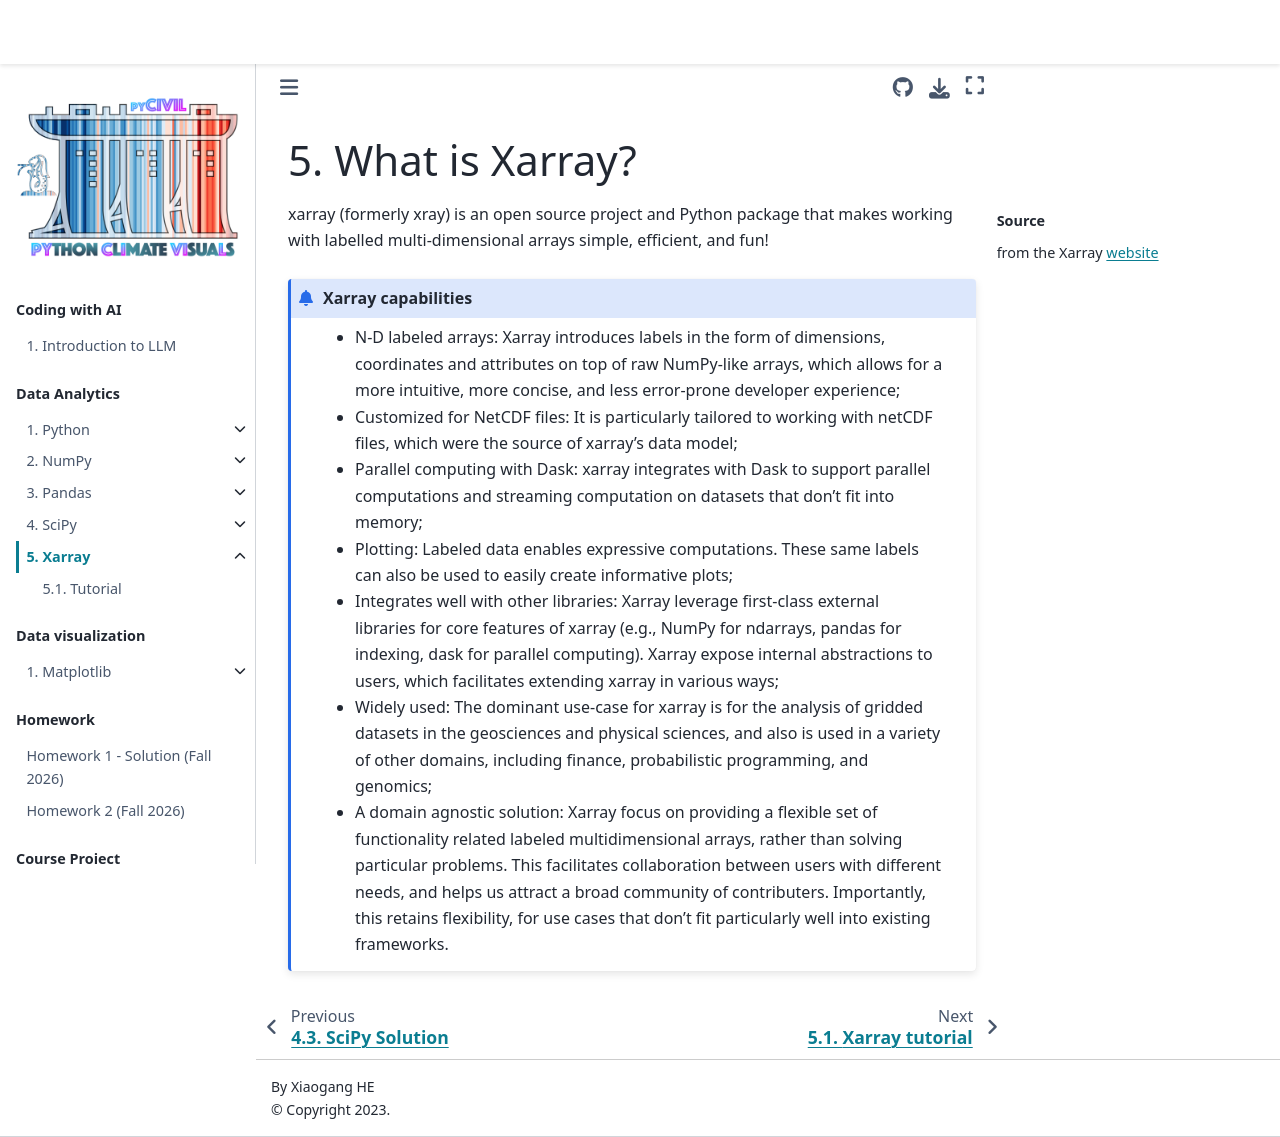

repository: XiaogangHe/python-climate-visuals · page: chapters/data-analytics/xarray.html · generator: jekyll

# What is Xarray?
```{margin} Source
from the Xarray [website](http://xarray.pydata.org/en/stable/getting-started-guide/why-xarray.html)
```

xarray (formerly xray) is an open source project and Python package that makes working with labelled multi-dimensional arrays simple, efficient, and fun!

```{admonition} Xarray capabilities
* N-D labeled arrays: Xarray introduces labels in the form of dimensions, coordinates and attributes on top of raw NumPy-like arrays, which allows for a more intuitive, more concise, and less error-prone developer experience;
* Customized for NetCDF files:  It is particularly tailored to working with netCDF files, which were the source of xarray’s data model;
* Parallel computing with Dask: xarray integrates with Dask to support parallel computations and streaming computation on datasets that don’t fit into memory;
* Plotting: Labeled data enables expressive computations. These same labels can also be used to easily create informative plots;
* Integrates well with other libraries: Xarray leverage first-class external libraries for core features of xarray (e.g., NumPy for ndarrays, pandas for indexing, dask for parallel computing). Xarray expose internal abstractions to users, which facilitates extending xarray in various ways;
* Widely used: The dominant use-case for xarray is for the analysis of gridded datasets in the geosciences and physical sciences, and also is used in a variety of other domains, including finance, probabilistic programming, and genomics;
* A domain agnostic solution: Xarray focus on providing a flexible set of functionality related labeled multidimensional arrays, rather than solving particular problems. This facilitates collaboration between users with different needs, and helps us attract a broad community of contributers. Importantly, this retains flexibility, for use cases that don’t fit particularly well into existing frameworks.
```
